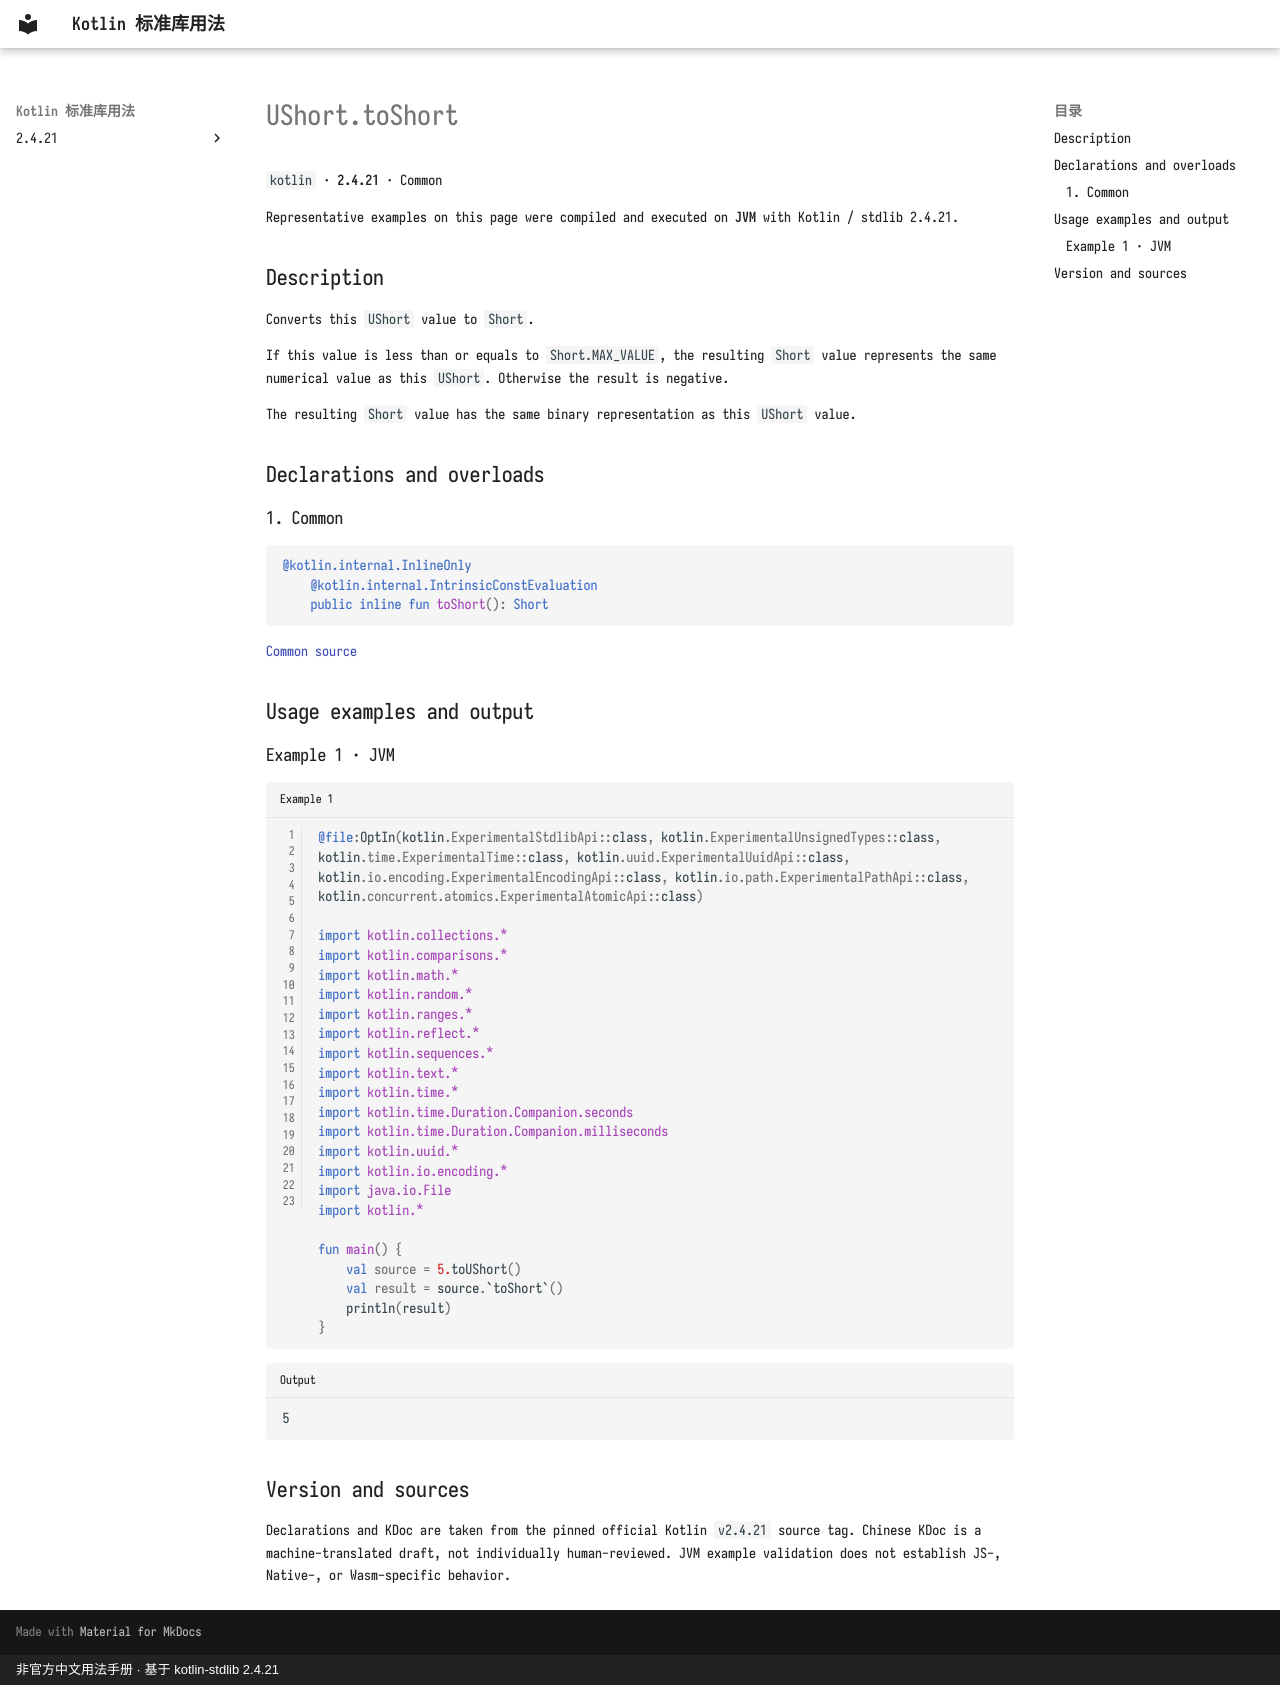

repository: oooooooko/kotlin-stdlib-docs · page: en/api/kotlin/ushort-toshort--37dc1288/index.html · generator: mkdocs · copyright: 非官方中文用法手册 · 基于 kotlin-stdlib 2.4.21

# UShort.toShort

`kotlin` · **2.4.21** · Common

Representative examples on this page were compiled and executed on **JVM** with Kotlin / stdlib 2.4.21.

## Description

Converts this `UShort` value to `Short`.

If this value is less than or equals to `Short.MAX_VALUE`, the resulting `Short` value represents
the same numerical value as this `UShort`. Otherwise the result is negative.

The resulting `Short` value has the same binary representation as this `UShort` value.

## Declarations and overloads

### 1. Common

```kotlin
@kotlin.internal.InlineOnly
    @kotlin.internal.IntrinsicConstEvaluation
    public inline fun toShort(): Short
```

[Common source](https://github.com/JetBrains/kotlin/blob/v2.4.21/libraries/stdlib/unsigned/src/kotlin/UShort.kt#L319)

## Usage examples and output

### Example 1 · JVM

```kotlin title="Example 1" linenums="1"
@file:OptIn(kotlin.ExperimentalStdlibApi::class, kotlin.ExperimentalUnsignedTypes::class, kotlin.time.ExperimentalTime::class, kotlin.uuid.ExperimentalUuidApi::class, kotlin.io.encoding.ExperimentalEncodingApi::class, kotlin.io.path.ExperimentalPathApi::class, kotlin.concurrent.atomics.ExperimentalAtomicApi::class)

import kotlin.collections.*
import kotlin.comparisons.*
import kotlin.math.*
import kotlin.random.*
import kotlin.ranges.*
import kotlin.reflect.*
import kotlin.sequences.*
import kotlin.text.*
import kotlin.time.*
import kotlin.time.Duration.Companion.seconds
import kotlin.time.Duration.Companion.milliseconds
import kotlin.uuid.*
import kotlin.io.encoding.*
import java.io.File
import kotlin.*

fun main() {
    val source = 5.toUShort()
    val result = source.`toShort`()
    println(result)
}
```

```text title="Output"
5
```

## Version and sources

Declarations and KDoc are taken from the pinned official Kotlin `v2.4.21` source tag. Chinese KDoc is a machine-translated draft, not individually human-reviewed. JVM example validation does not establish JS-, Native-, or Wasm-specific behavior.
